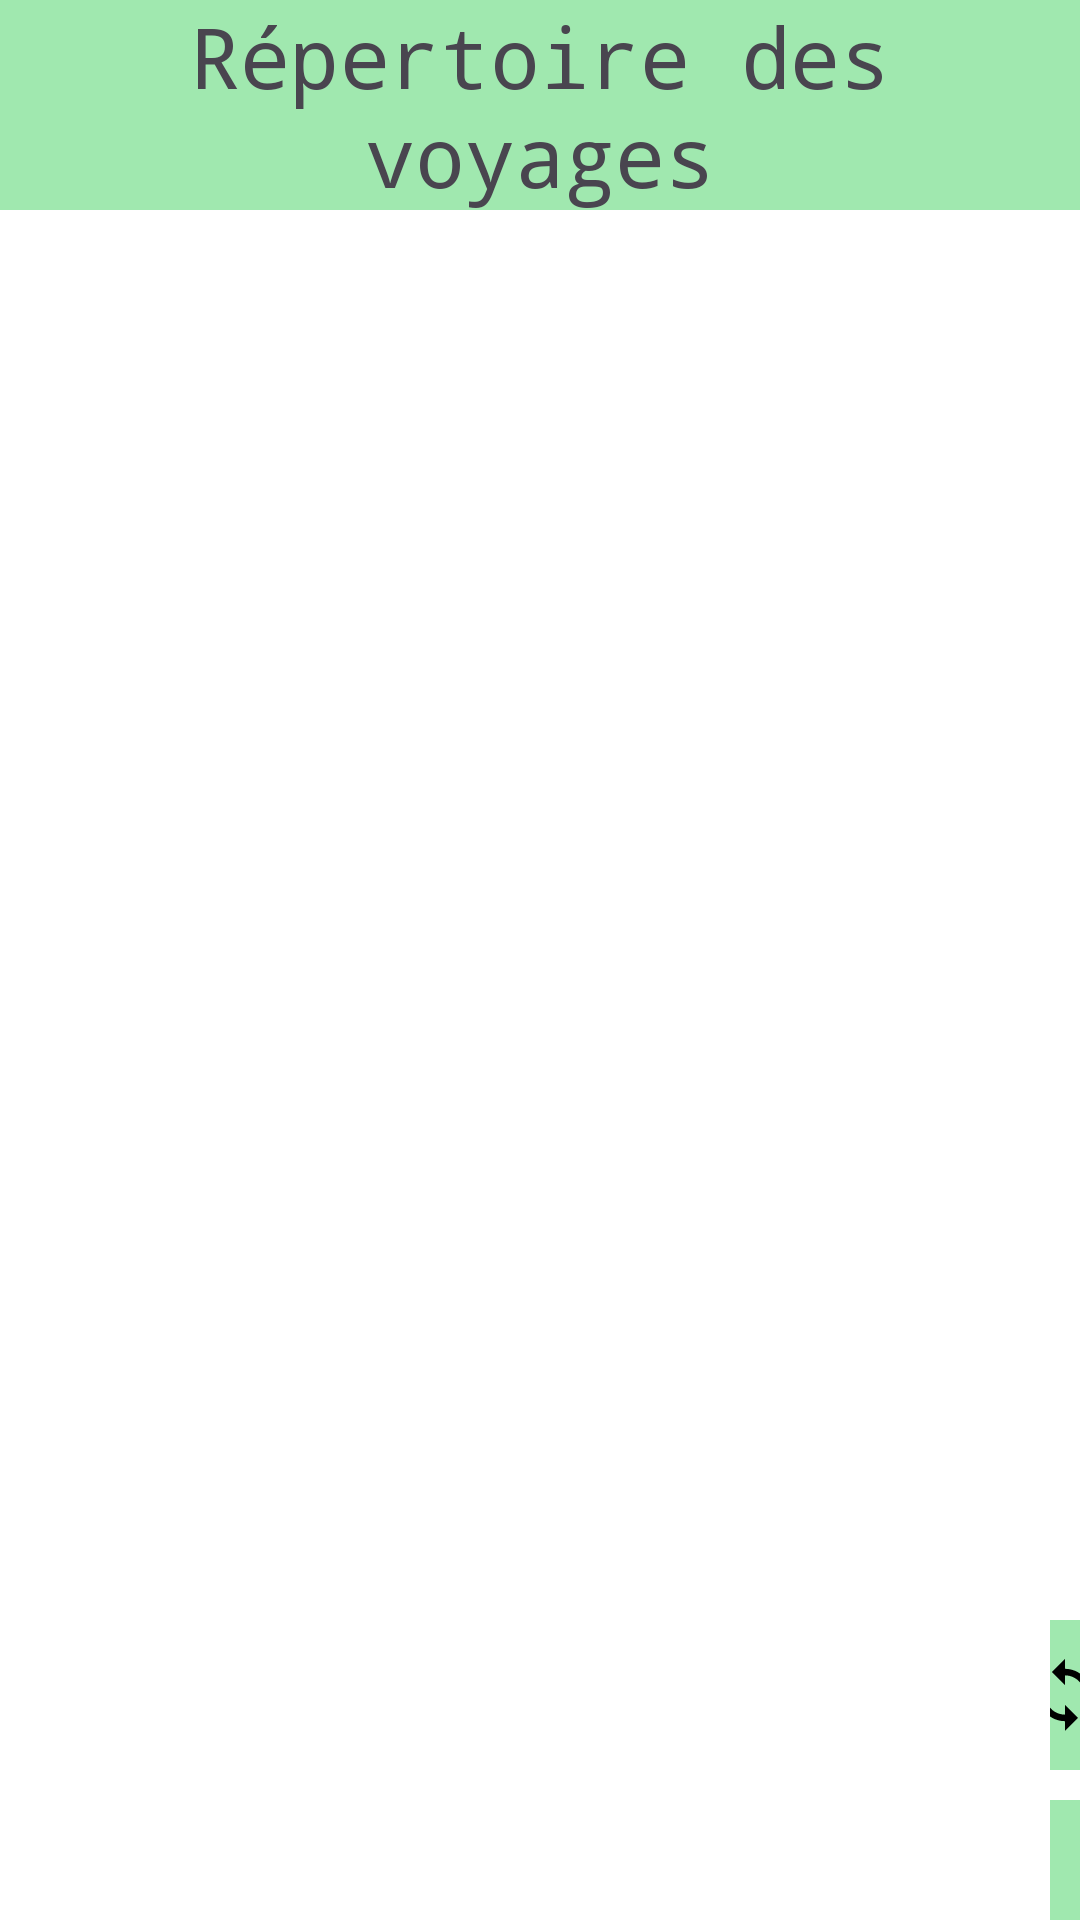

Android layout source for this screen:
<!-- AndroidManifest.xml: application theme Theme.CVI -->
<!-- res/layout/fragment_trip.xml -->
<?xml version="1.0" encoding="utf-8"?>
<RelativeLayout xmlns:android="http://schemas.android.com/apk/res/android"
    xmlns:tools="http://schemas.android.com/tools"
    android:layout_width="match_parent"
    android:layout_height="match_parent"
    xmlns:app="http://schemas.android.com/apk/res-auto"
    android:background="@color/white"
    android:id="@+id/fragment_trip"
    tools:context=".Trip">

    <TextView
        android:id="@+id/fragment_trip_title"
        android:layout_width="match_parent"
        android:layout_height="70dp"
        android:background="@color/green"
        android:fontFamily="monospace"
        android:gravity="center"
        android:text="@string/trip_fragment"
        android:textSize="@dimen/text_size_large" />

    <androidx.recyclerview.widget.RecyclerView
        android:id="@+id/tripRecyclerView"
        android:layout_width="match_parent"
        android:layout_height="match_parent"
        android:layout_marginBottom="?attr/actionBarSize"
        android:layout_marginTop="70dp"
        app:layout_constraintTop_toBottomOf="@+id/fragment_trip_title"
        app:layout_constraintBottom_toTopOf="@id/bottomNavigationView"
        tools:ignore="NotSibling" />

    <ImageButton
        android:id="@+id/add_trip_button"
        android:layout_width="@dimen/icon_size"
        android:layout_height="@dimen/icon_size"
        android:layout_marginTop="600dp"
        android:layout_marginStart="350dp"
        android:background="@color/green"
        android:contentDescription="@string/add_trip_button_desc"
        android:src="@drawable/baseline_add_24" />

    <ImageButton
        android:id="@+id/refresh_trip_button"
        android:layout_width="@dimen/icon_size"
        android:layout_height="@dimen/icon_size"
        android:layout_marginTop="540dp"
        android:layout_marginStart="350dp"
        android:background="@color/green"
        android:contentDescription="@string/refresh_button_desc"
        android:src="@drawable/refresh_icon" />

</RelativeLayout>
<!-- resources referenced by this layout -->
<resources>
  <color name="green">#a0e8af</color>
  <color name="white">#FFFFFFFF</color>
  <dimen name="icon_size">50dp</dimen>
  <dimen name="text_size_large">28sp</dimen>
  <!-- drawable refresh_icon (drawable) -->
  <vector xmlns:android="http://schemas.android.com/apk/res/android" android:height="24dp" android:viewportHeight="561" android:viewportWidth="561" android:width="24dp">
        
      <path android:fillColor="#FF000000" android:pathData="M280.5,76.5V0l-102,102l102,102v-76.5c84.15,0 153,68.85 153,153c0,25.5 -7.65,51 -17.85,71.4l38.25,38.25C471.75,357 484.5,321.3 484.5,280.5C484.5,168.3 392.7,76.5 280.5,76.5zM280.5,433.5c-84.15,0 -153,-68.85 -153,-153c0,-25.5 7.65,-51 17.85,-71.4l-38.25,-38.25C89.25,204 76.5,239.7 76.5,280.5c0,112.2 91.8,204 204,204V561l102,-102l-102,-102V433.5z"/>
      
  </vector>
  <string name="add_trip_button_desc">bouton d\'ajout d\'un nouveau voyage</string>
  <string name="refresh_button_desc">rafraichissement de l\'affichage des voyages</string>
  <string name="trip_fragment">Répertoire des voyages</string>*
  <style name="Theme.CVI" parent="Base.Theme.CVI" />
  <style name="Base.Theme.CVI" parent="Theme.Material3.DayNight.NoActionBar">
          
          
      </style>
</resources>
